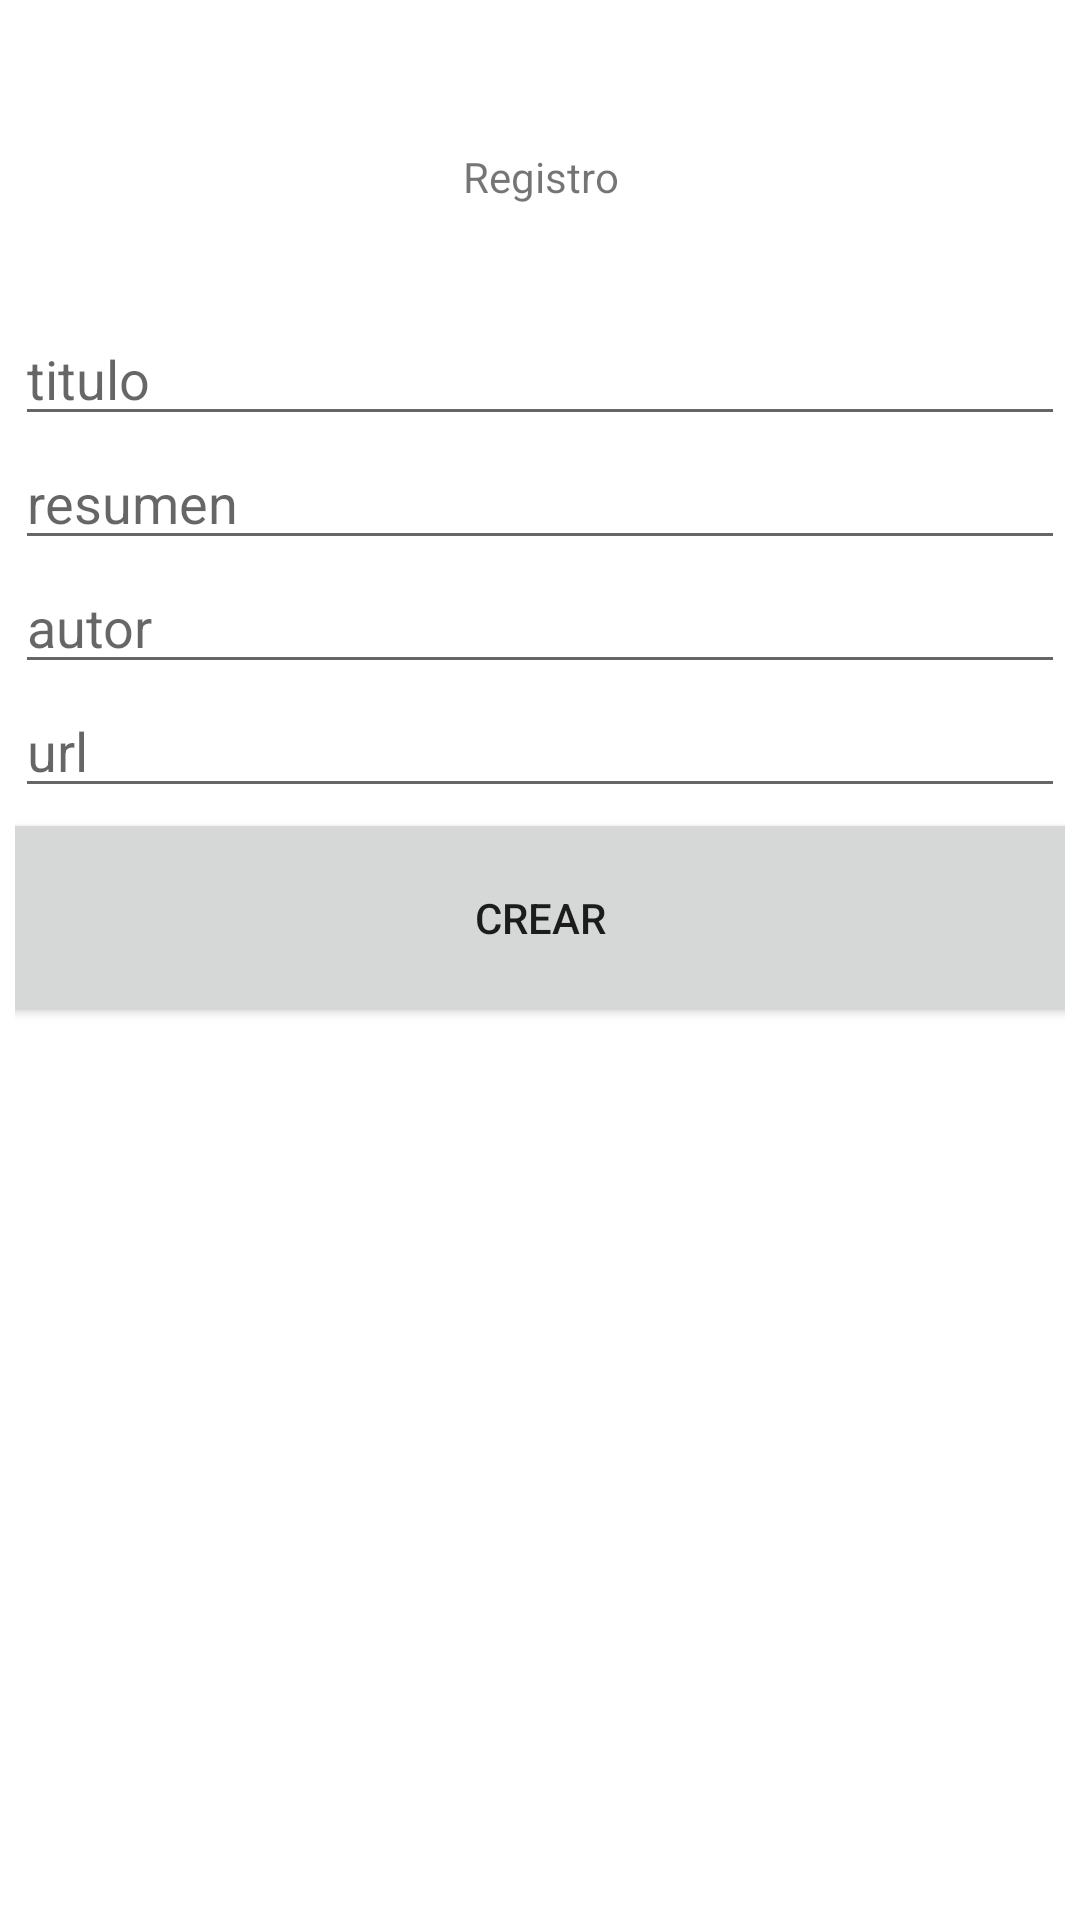

Write the Android layout XML for this screen, with the resource values it uses.
<!-- AndroidManifest.xml: application theme Theme.HelloWordSem9 -->
<!-- res/layout/activity_crear_libro.xml -->
<?xml version="1.0" encoding="utf-8"?>
<androidx.constraintlayout.widget.ConstraintLayout xmlns:android="http://schemas.android.com/apk/res/android"
    xmlns:app="http://schemas.android.com/apk/res-auto"
    xmlns:tools="http://schemas.android.com/tools"
    android:layout_width="match_parent"
    android:layout_height="match_parent"
    tools:context=".CrearLibroActivity">

    <LinearLayout
        android:layout_width="350dp"
        android:layout_height="654dp"
        android:foregroundGravity="center_vertical"
        android:gravity="center"
        android:orientation="vertical"
        app:layout_constraintBottom_toBottomOf="parent"
        app:layout_constraintEnd_toEndOf="parent"
        app:layout_constraintStart_toStartOf="parent"
        app:layout_constraintTop_toTopOf="parent">

        <TextView
            android:id="@+id/textView9"
            android:layout_width="match_parent"
            android:layout_height="90dp"
            android:gravity="center"
            android:text="Registro" />

        <EditText
            android:id="@+id/etTitulo"
            android:layout_width="match_parent"
            android:layout_height="wrap_content"
            android:ems="10"
            android:hint="titulo"
            android:inputType="textPersonName" />

        <EditText
            android:id="@+id/etResumen"
            android:layout_width="match_parent"
            android:layout_height="wrap_content"
            android:ems="10"
            android:hint="resumen"
            android:inputType="textPersonName" />

        <EditText
            android:id="@+id/etAutor"
            android:layout_width="match_parent"
            android:layout_height="wrap_content"
            android:ems="10"
            android:hint="autor"
            android:inputType="textPersonName" />

        <EditText
            android:id="@+id/etImage"
            android:layout_width="match_parent"
            android:layout_height="wrap_content"
            android:ems="10"
            android:hint="url"
            android:inputType="textPersonName" />

        <LinearLayout
            android:layout_width="379dp"
            android:layout_height="357dp"
            android:orientation="horizontal">


            <Button
                android:id="@+id/btnCrearLibro"
                android:layout_width="wrap_content"
                android:layout_height="73dp"
                android:layout_weight="1"
                android:text="Crear" />


        </LinearLayout>

    </LinearLayout>
</androidx.constraintlayout.widget.ConstraintLayout>
<!-- resources referenced by this layout -->
<resources>
  <style name="Theme.HelloWordSem9" parent="Theme.MaterialComponents.DayNight.DarkActionBar">
          
          <item name="colorPrimary">@color/blue</item>
          <item name="colorPrimaryVariant">@color/light_blue</item>
          <item name="colorOnPrimary">@color/white</item>
          
          <item name="colorSecondary">@color/teal_200</item>
          <item name="colorSecondaryVariant">@color/teal_700</item>
          <item name="colorOnSecondary">@color/black</item>
          
          <item name="android:statusBarColor" tools:targetApi="l">?attr/colorPrimaryVariant</item>
          
      </style>
  <color name="blue">#FF0000FF</color>
  <color name="light_blue">#6396E1</color>
  <color name="white">#FFFFFFFF</color>
  <color name="teal_200">#FF03DAC5</color>
  <color name="teal_700">#FF018786</color>
  <color name="black">#FF000000</color>
</resources>
